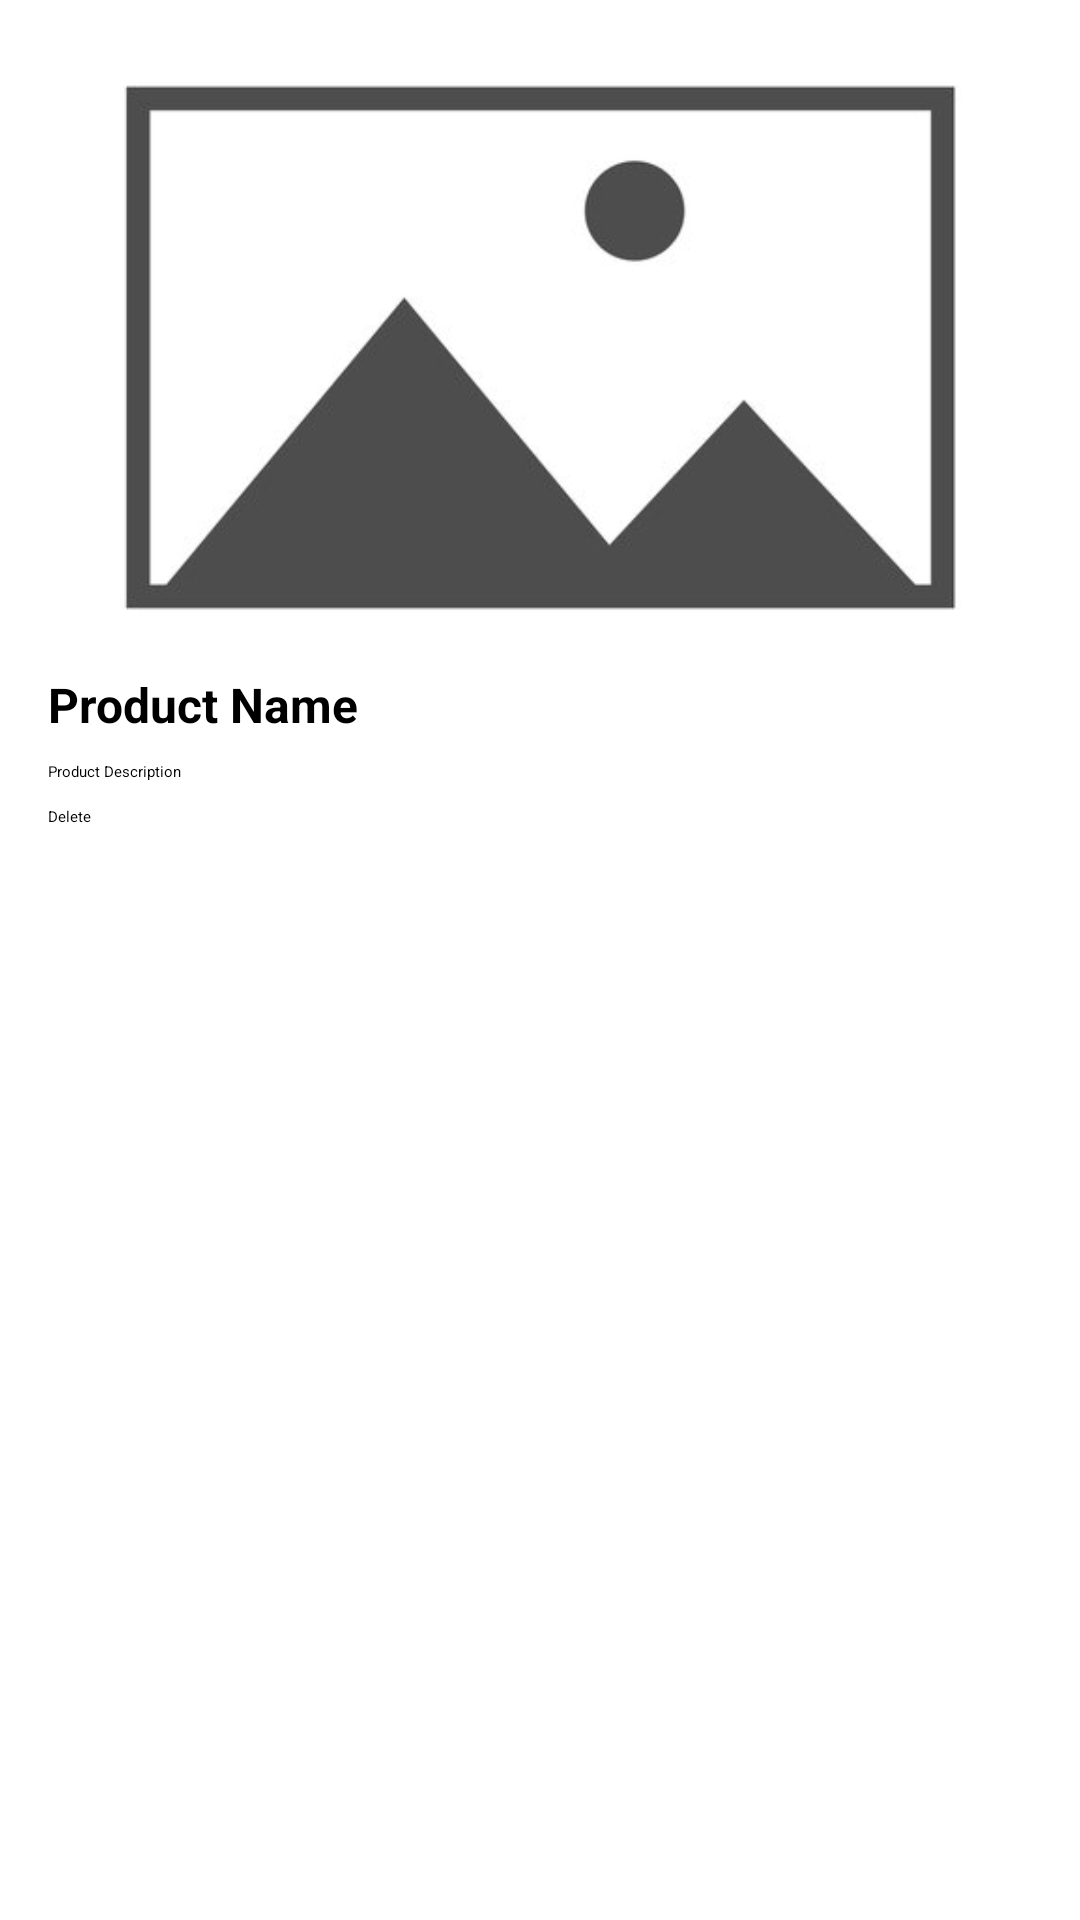

Android layout source for this screen:
<!-- AndroidManifest.xml: application theme Theme.Reclamation -->
<!-- res/layout/publication_item.xml -->
<?xml version="1.0" encoding="utf-8"?>
<LinearLayout xmlns:android="http://schemas.android.com/apk/res/android"
    android:layout_width="match_parent"
    android:layout_height="wrap_content"
    android:orientation="vertical"
    android:padding="16dp">

    
    <ImageView
        android:id="@+id/pubImageView"
        android:layout_width="match_parent"
        android:layout_height="200dp"
        android:scaleType="centerCrop"
        android:src="@drawable/placeholder_image"

    />

    
    <TextView
        android:id="@+id/pubNameTextView"
        android:layout_width="match_parent"
        android:layout_height="wrap_content"
        android:textSize="16sp"
        android:textStyle="bold"
        android:layout_marginTop="8dp"
        android:text="Product Name" />

    
    <TextView
        android:id="@+id/pubDescriptionTextView"
        android:layout_width="match_parent"
        android:layout_height="wrap_content"
        android:layout_marginTop="8dp"
        android:text="Product Description" />


    
    <LinearLayout
        android:layout_width="match_parent"
        android:layout_height="wrap_content"
        android:orientation="horizontal">


        
        <Button
            android:id="@+id/deleteButton"
            android:layout_width="wrap_content"
            android:layout_height="wrap_content"
            android:text="Delete"
            android:layout_marginTop="8dp"
            android:onClick="onDeleteClick" />
    </LinearLayout>

</LinearLayout>
<!-- resources referenced by this layout -->
<resources>
  <!-- drawable placeholder_image: png bitmap (drawable, 20084 bytes) -->
</resources>
